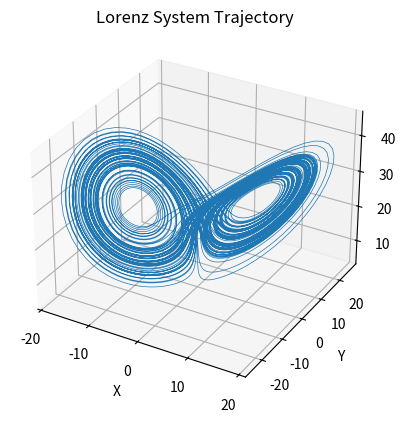

Write the Python code that produced this figure.

import numpy as np
import matplotlib.pyplot as plt
from matplotlib.animation import FuncAnimation #to make animation 


sigma = 10.0
beta = 8.0 / 3.0
rho = 28.0

print('check!')

#----- lorenz
def lorenz(t, y):

  dy = [
         sigma * (y[1] - y[0]),
         y[0] * (rho - y[2]) - y[1],
         y[0] * y[1] - beta * y[2]
       ]
  
  return np.array(dy)



#===== rk4SingleStep
def rk4SingleStep(func, dt, t0, y0):

  f1 = func(t0, y0)
  f2 = func(t0 + dt/2.0, y0 + (dt/2.0) * f1)
  f3 = func(t0 + dt/2.0, y0 + (dt/2.0) * f2)
  f4 = func(t0 + dt, y0 + dt * f3)
  
  yout = y0 + (dt / 6.0) * (f1 + 2.0 * f2 + 2.0 * f3 + f4)
  
  return yout


# Initial condition
y0 = [-8.0, 8.0, 27.0]

t, dt = 0, 0.01
#integration loop
x_list = []
y_list = []
z_list = []
for i in range(10000):
    xyz = rk4SingleStep(lorenz, dt, t, y0)
    x_list.append(xyz[0])
    y_list.append(xyz[1])
    z_list.append(xyz[2])
    y0 = xyz
    t += dt


#plotting
fig = plt.figure()
ax = fig.add_subplot(111, projection='3d')
ax.plot(x_list, y_list, z_list, lw=.5)
ax.set_title("Lorenz System Trajectory")
ax.set_xlabel("X")
ax.set_ylabel("Y")
ax.set_zlabel("Z")
plt.show()




